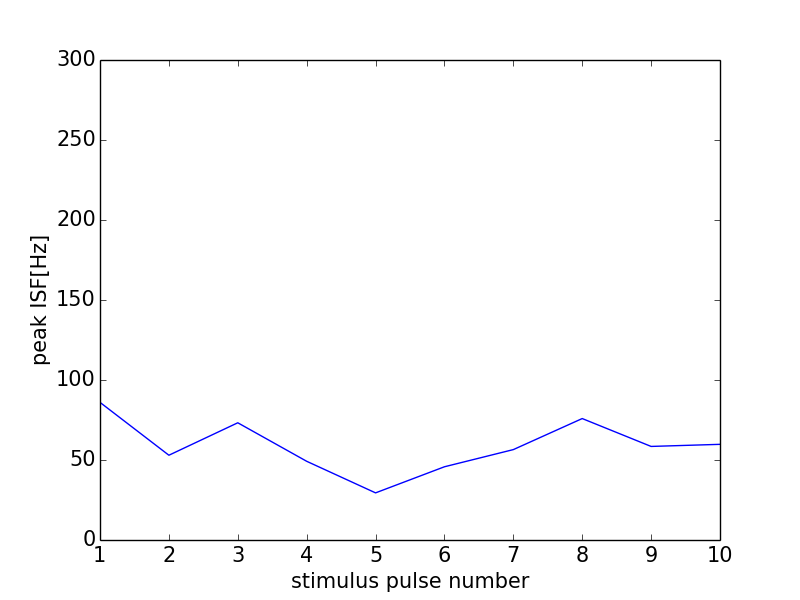

The file beside this chart, header and first rows:
0, 0.0
0, 0
1, 86.02
2, 52.98
3, 73.26
4, 49.2
5, 29.46
6, 45.77
7, 56.5
8, 75.9
9, 58.48
10, 59.79
11, 0
